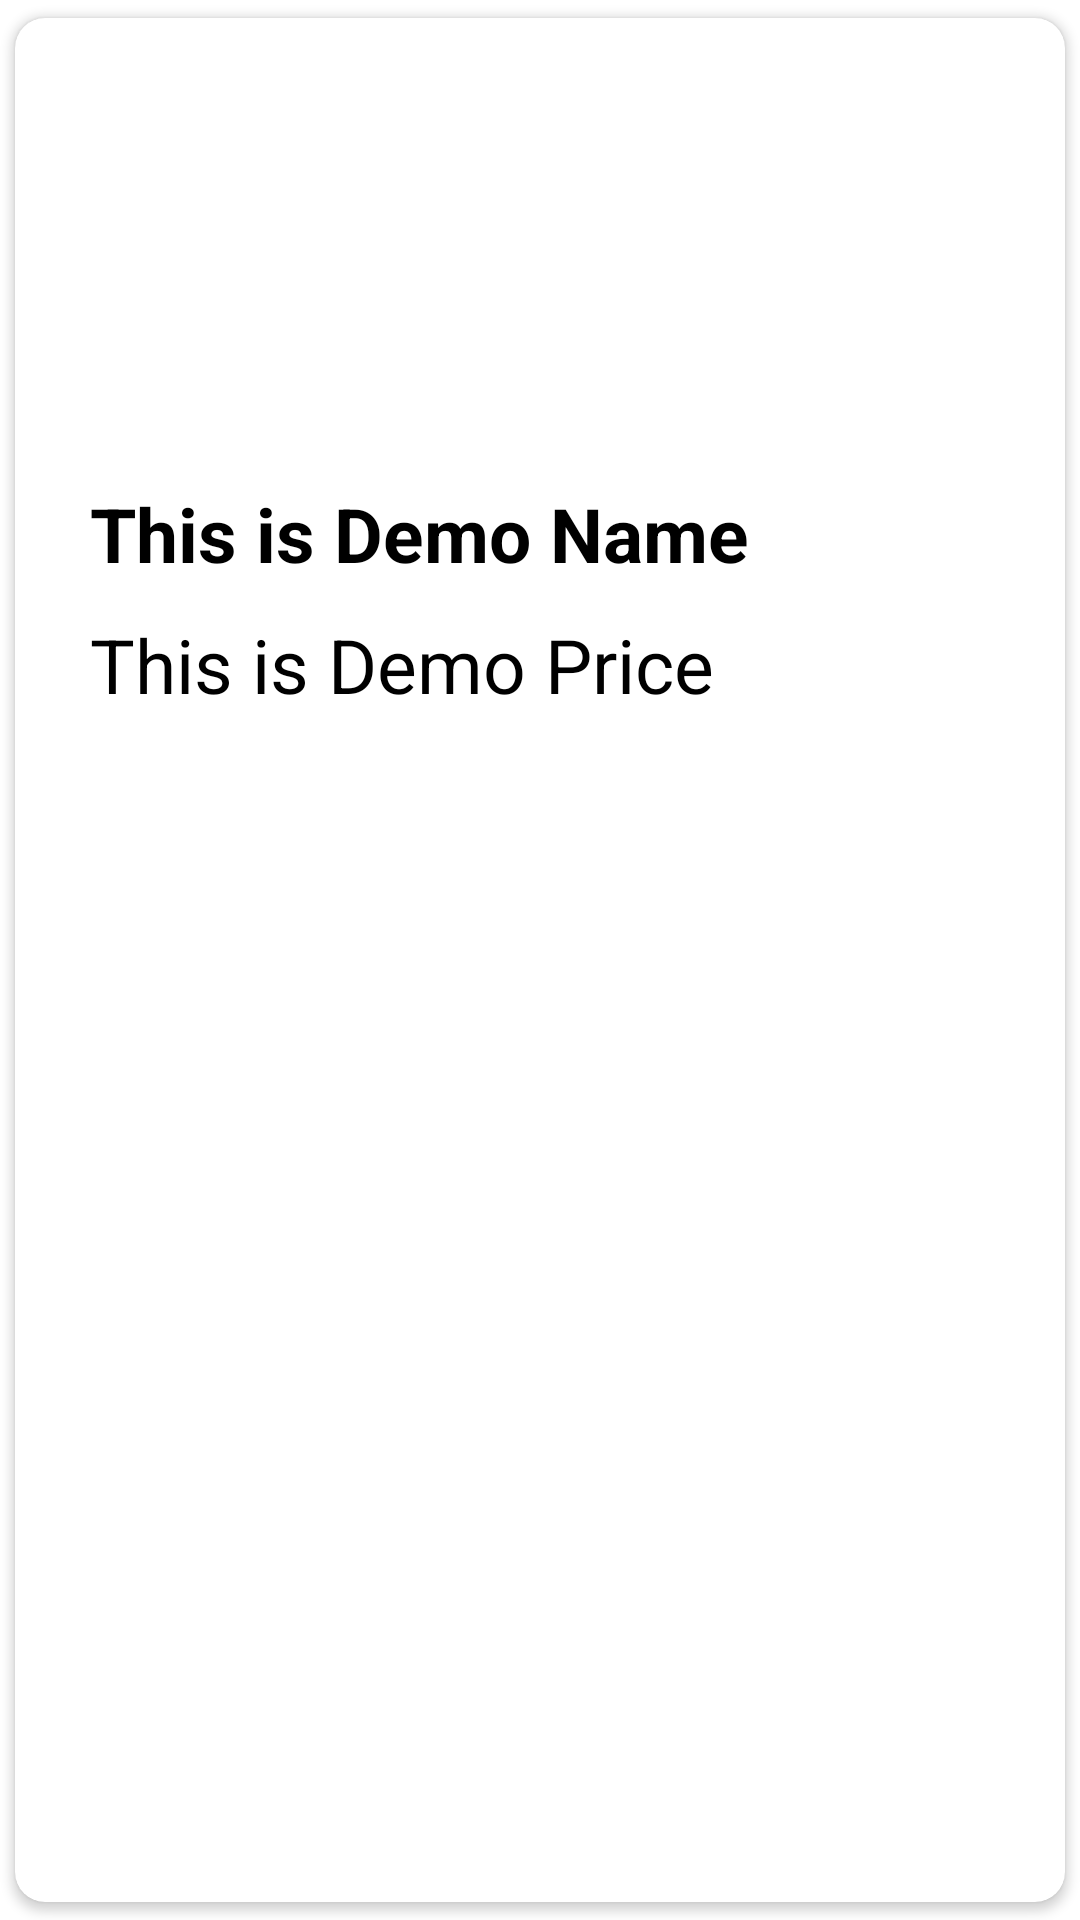

The Android layout XML behind this screen, and the referenced resources:
<!-- AndroidManifest.xml: application theme Theme.FirebasePicture -->
<!-- res/layout/card_disign.xml -->
<?xml version="1.0" encoding="utf-8"?>
<androidx.cardview.widget.CardView
    xmlns:android="http://schemas.android.com/apk/res/android"
    xmlns:app="http://schemas.android.com/apk/res-auto"
    app:cardCornerRadius="10dp"
    app:cardUseCompatPadding="true"
    android:elevation="8dp"
    android:layout_width="match_parent"
    android:layout_height="wrap_content">

    <RelativeLayout
        android:id="@+id/backLayout"
        android:layout_width="match_parent"
        android:layout_height="wrap_content"
        android:padding="15dp">

        <ImageView
            android:id="@+id/img1"
            android:layout_width="match_parent"
            android:layout_height="120dp"
            android:layout_alignParentTop="true"
            android:layout_centerHorizontal="true"
            android:layout_marginLeft="10dp"
            android:layout_marginTop="10dp"
            android:layout_marginRight="10dp"
            android:fadeScrollbars="false"
            android:scaleType="fitCenter"
            android:src="@drawable/ic_launcher_background" />

        <TextView
            android:id="@+id/txtTitle"
            android:layout_width="match_parent"
            android:layout_height="wrap_content"
            android:layout_below="@id/img1"
            android:layout_marginLeft="10dp"
            android:layout_marginTop="10dp"
            android:layout_marginRight="10dp"
            android:text="This is Demo Name"
            android:textColor="#000"
            android:textSize="25sp"
            android:textStyle="bold" />

        <TextView
            android:id="@+id/txtPrice"
            android:layout_width="match_parent"
            android:layout_height="wrap_content"
            android:layout_below="@+id/txtTitle"
            android:layout_marginLeft="10dp"
            android:layout_marginTop="10dp"
            android:layout_marginRight="10dp"
            android:text="This is Demo Price"
            android:textColor="#000"
            android:textSize="25sp" />

    </RelativeLayout>

</androidx.cardview.widget.CardView>
<!-- resources referenced by this layout -->
<resources>
  <style name="Theme.FirebasePicture" parent="Theme.MaterialComponents.DayNight.DarkActionBar">
          
          <item name="colorPrimary">@color/purple_500</item>
          <item name="colorPrimaryVariant">@color/purple_700</item>
          <item name="colorOnPrimary">@color/white</item>
          
          <item name="colorSecondary">@color/black</item>
          <item name="colorSecondaryVariant">@color/teal_700</item>
          <item name="colorOnSecondary">@color/black</item>
          
          <item name="android:statusBarColor" tools:targetApi="l">?attr/colorPrimaryVariant</item>
          
      </style>
  <color name="purple_500">#FF6200EE</color>
  <color name="purple_700">#FF3700B3</color>
  <color name="white">#FFFFFFFF</color>
  <color name="black">#FF000000</color>
  <color name="teal_700">#FF018786</color>
</resources>
